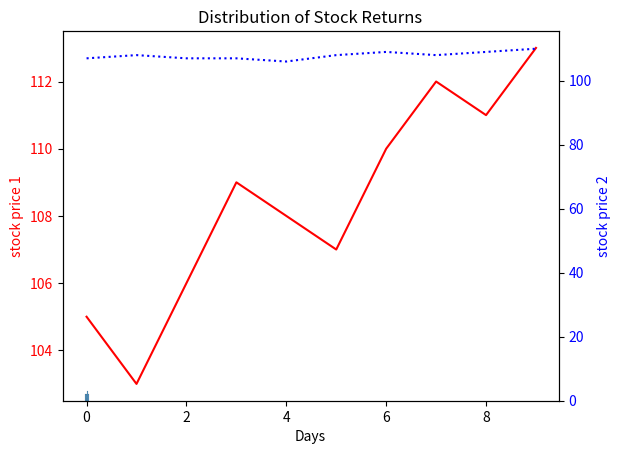

Python code for this plot:
import pandas as pd
import numpy as np
import matplotlib.pyplot as plt
import seaborn as sns

#finance classes
class Stock:
        def __init__(self, name, price, dividend):
            self.name = name
            self.price = price
            self.dividend = dividend
        def yield_dividend(self):
            return self.dividend / self.price

apple_stock = Stock('Apple', 120, 0.82)
google_stock = Stock('Google', 150, 0.82)
facebook_stock = Stock('Facebook', 130, 0.82)

print("Apple stock yield dividend: ", apple_stock.yield_dividend())

class Portfolio:
        def __init__(self, name):
            self.name = name
            self.instruments = []
                  
        def add_instrument(self, stock):
            self.instruments.append([stock.name, stock.price, stock.dividend])
        
        def total_value(self):
            test = 0
            for i in range(len(self.instruments)):
                test += self.instruments[i][1]
            return test

portfolio_1 = Portfolio('Portfolio_1')
portfolio_1.add_instrument(apple_stock)
portfolio_1.add_instrument(google_stock)
portfolio_1.add_instrument(facebook_stock)

print("Portfolio instruments: ", portfolio_1.instruments)
print("Portfolio total value: ", portfolio_1.total_value())

class CurrencyConverter:
        def __init__(self):
            self.conversion_rate = {}
                  
        def add_rate(self, pair, rate):
            self.conversion_rate[pair] = rate
            
        def convert(self, amount, source_currency, target_currency):
            return amount * self.conversion_rate[source_currency + "/" + target_currency]
    
currency_converter_1 = CurrencyConverter()
currency_converter_1.add_rate("EUR/USD", 1.05)
currency_converter_1.add_rate("USD/EUR", 0.95)
print("100 euros to usd: ", currency_converter_1.convert(100, "EUR", "USD"))

#2-assets portfolio returns and volatilities

asset_A = [0.1, 0.2]
asset_B = [0.15, 0.3]

weights_A = np.array([i/10 for i in range(11)])

weights_B = 1 - weights_A

returns = asset_B[0]*weights_B + asset_A[0]*weights_A

covA_B = 0.5

vola = (weights_B**2 * asset_B[1]**2 + weights_A**2 * asset_A[1]**2 + 2 * weights_A * weights_B * asset_A[1] * asset_B[1] * covA_B)**0.5
print("returns :", returns)
print("volatilities :", vola)

#finance plots
stock_prices_1 = [105, 103, 106, 109, 108, 107, 110, 112, 111, 113]
stock_prices_2 = [107, 108, 107, 107, 106, 108, 109, 108, 109, 110]

fig, ax1 = plt.subplots()
ax1.set_xlabel('Days')
ax1.set_ylabel('stock price 1', color='red')
ax1.plot(stock_prices_1, color='red', ls="solid")
ax1.tick_params(axis='y', labelcolor='red')

ax2 = ax1.twinx()
ax2.set_ylabel('stock price 2', color='blue')
ax2.plot(stock_prices_2, color='blue', ls="dotted")
ax2.tick_params(axis='y', labelcolor='blue')

plt.title('Stock Prices Over 10 Days')

plt.show()

returns = [0.05, -0.02, 0.03, -0.01, 0.02, 0.03, -0.03, 0.01, 0.04, -0.01]
sns.histplot(returns, bins=5)
plt.title("Distribution of Stock Returns")
plt.show()
